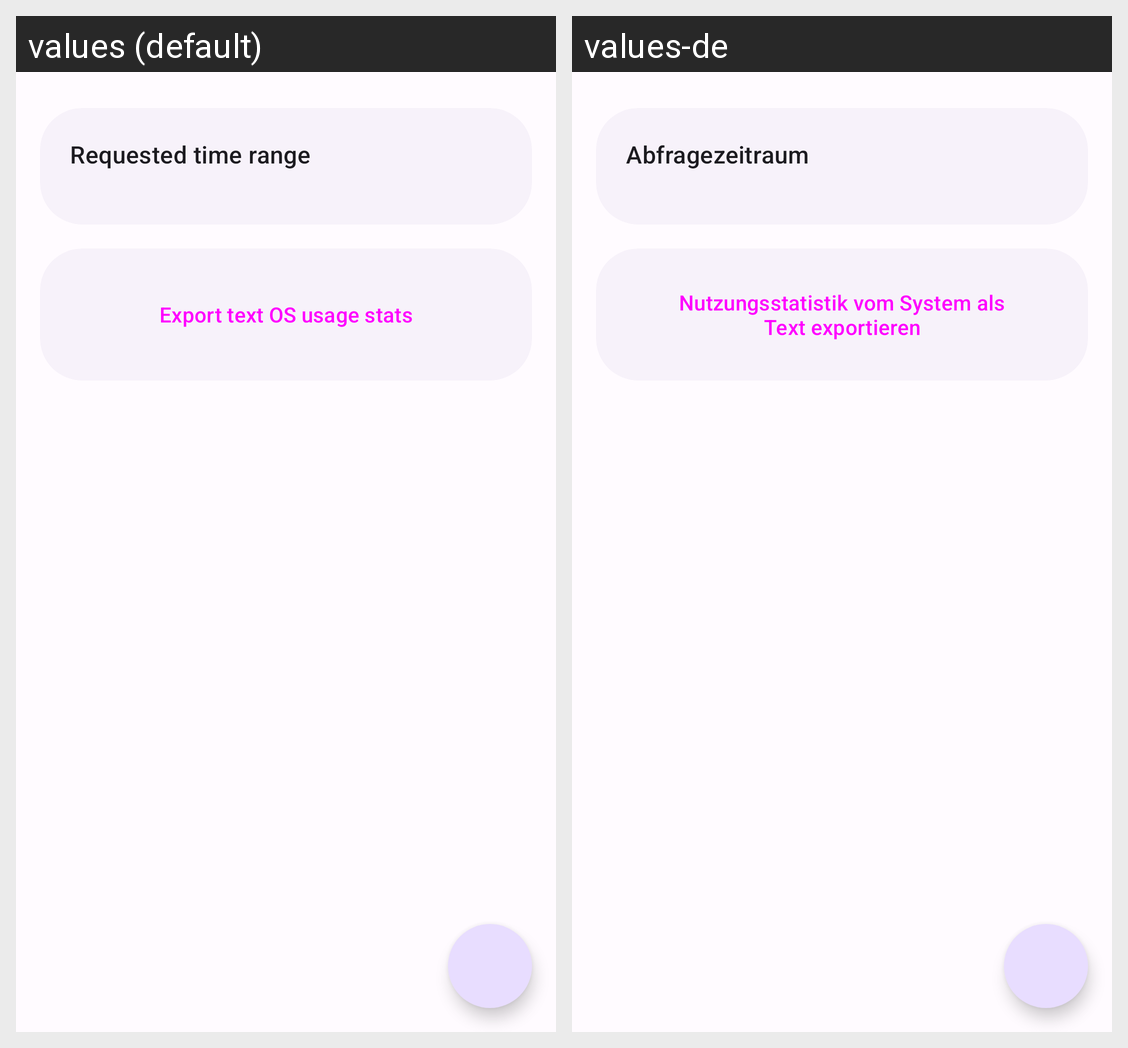

Locale-by-locale string values for the Android screen shown in this grid:
Android screen res/layout/diagnose_foreground_app_fragment.xml rendered under 2 locales, left to right: values (default), values-de. Device: Nexus 5 (rendered at 1080×1920; each locale shown at half size, 540×960, under a caption strip naming it); theme AppTheme.
Strings drawn on this screen, with the default value and each locale's value (text and hints the layout hard-codes, and strings that could not be matched under every locale, appear in the picture but are not listed):

diagnose_fga_query_range
  values: Requested time range
  values-de: Abfragezeitraum

diagnose_fga_txt_export_btn
  values: Export text OS usage stats
  values-de: Nutzungsstatistik vom System als Text exportieren
